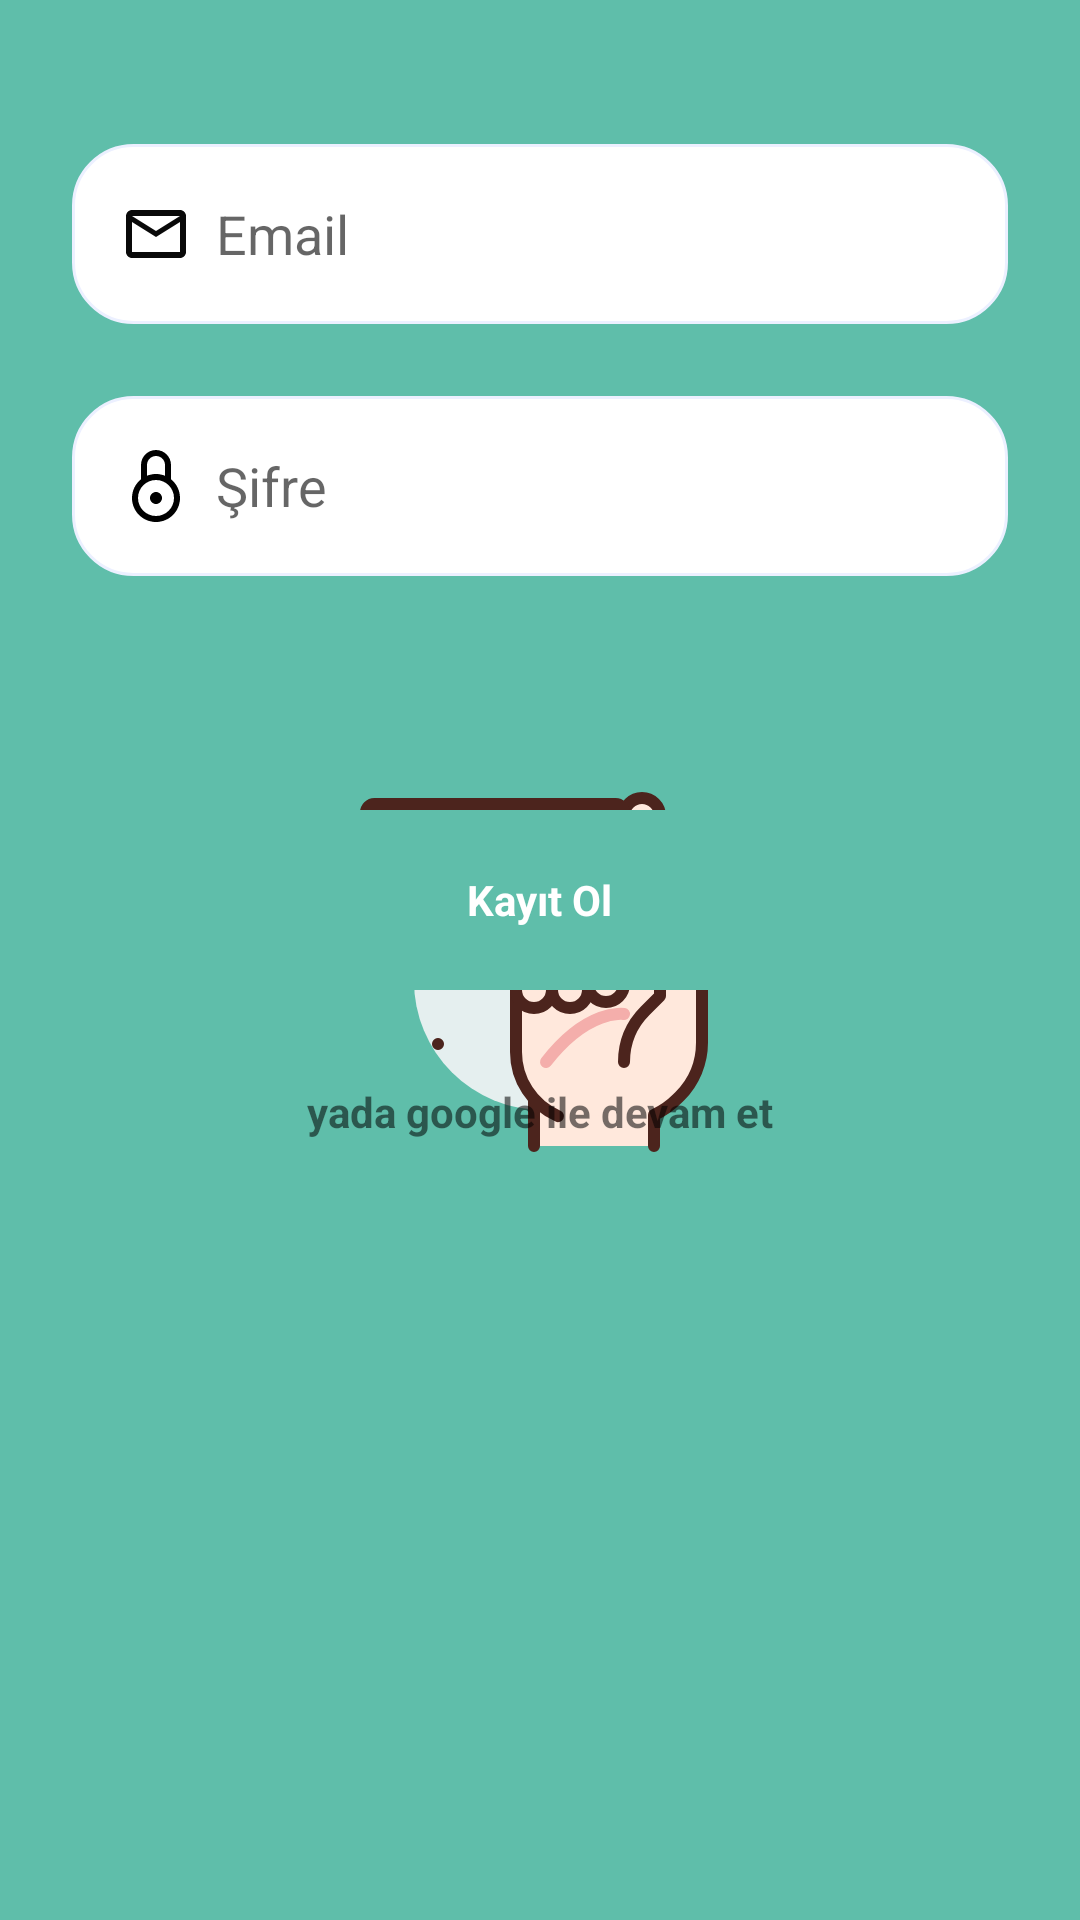

Android layout source for this screen:
<!-- AndroidManifest.xml: application theme SplashScreen -->
<!-- res/layout/fragment_register.xml -->
<?xml version="1.0" encoding="utf-8"?>
<androidx.constraintlayout.widget.ConstraintLayout xmlns:android="http://schemas.android.com/apk/res/android"
    xmlns:app="http://schemas.android.com/apk/res-auto"
    xmlns:tools="http://schemas.android.com/tools"
    android:layout_width="match_parent"
    android:layout_height="match_parent"
    tools:context=".ui.fragments.RegisterFragment">

    <EditText
        android:id="@+id/et_login_email"
        android:layout_width="match_parent"
        android:layout_height="60dp"
        android:layout_marginStart="24dp"
        android:layout_marginTop="48dp"
        android:layout_marginEnd="24dp"
        android:background="@drawable/custom_input"
        android:drawableStart="@drawable/ic_mail"
        android:drawablePadding="8dp"
        android:hint="@string/email"
        android:inputType="textEmailAddress"
        android:maxLines="1"
        android:padding="16dp"
        app:layout_constraintEnd_toEndOf="parent"
        app:layout_constraintStart_toStartOf="parent"
        app:layout_constraintTop_toTopOf="parent" />

    <EditText
        android:id="@+id/et_login_password"
        android:layout_width="match_parent"
        android:layout_height="60dp"
        android:layout_margin="24dp"
        android:background="@drawable/custom_input"
        android:drawableStart="@drawable/ic_lock"
        android:drawablePadding="8dp"
        android:hint="@string/password"
        android:inputType="textPassword"
        android:maxLines="1"
        android:padding="16dp"
        app:layout_constraintTop_toBottomOf="@+id/et_login_email"
        tools:layout_editor_absoluteX="51dp" />

    <FrameLayout
        android:id="@+id/login_view"
        android:layout_width="match_parent"
        android:layout_height="60dp"
        android:layout_marginStart="24dp"
        android:layout_marginTop="78dp"
        android:layout_marginEnd="24dp"
        android:clickable="true"
        android:focusable="true"
        android:foreground="@drawable/my_ripple"
        app:layout_constraintEnd_toEndOf="parent"
        app:layout_constraintStart_toStartOf="parent"
        app:layout_constraintTop_toBottomOf="@+id/et_login_password">

        <com.google.android.material.imageview.ShapeableImageView
            android:layout_width="match_parent"
            android:layout_height="60dp"
            android:scaleType="fitXY"
            app:shapeAppearanceOverlay="@style/ShapeAppearanceOverlay.App.CornerSize25Percent"
            app:srcCompat="@color/turquoise" />

        <TextView
            android:layout_width="wrap_content"
            android:layout_height="wrap_content"
            android:layout_gravity="center"
            android:text="@string/register_text"
            android:textColor="@color/white"
            android:textStyle="bold" />
    </FrameLayout>

    <TextView
        android:layout_width="wrap_content"
        android:layout_height="wrap_content"
        android:layout_marginBottom="28dp"
        android:text="@string/google_ile_devam_et"
        android:textStyle="bold"
        app:layout_constraintBottom_toTopOf="@+id/google_view"
        app:layout_constraintEnd_toEndOf="parent"
        app:layout_constraintStart_toStartOf="parent"
        app:layout_goneMarginBottom="24dp" />

    <FrameLayout
        android:id="@+id/google_view"
        android:layout_width="match_parent"
        android:layout_height="60dp"
        android:layout_marginStart="24dp"
        android:layout_marginTop="78dp"
        android:layout_marginEnd="24dp"
        android:clickable="true"
        android:focusable="true"
        android:foreground="@drawable/my_ripple"
        app:layout_constraintEnd_toEndOf="parent"
        app:layout_constraintStart_toStartOf="parent"
        app:layout_constraintTop_toBottomOf="@+id/login_view">

        <com.google.android.material.imageview.ShapeableImageView
            android:layout_width="match_parent"
            android:layout_height="60dp"
            android:foreground="@drawable/custom_input"
            android:scaleType="fitXY"
            app:shapeAppearanceOverlay="@style/ShapeAppearanceOverlay.App.CornerSize25Percent" />

        <ImageView
            android:layout_width="28dp"
            android:layout_height="28dp"
            android:layout_gravity="center"
            android:src="@drawable/ic_google" />
    </FrameLayout>

</androidx.constraintlayout.widget.ConstraintLayout>
<!-- resources referenced by this layout -->
<resources>
  <color name="turquoise">#5fbeaa</color>
  <color name="white">#FFFFFFFF</color>
  <!-- drawable custom_input (drawable) -->
  <?xml version="1.0" encoding="utf-8"?>
  <selector xmlns:android="http://schemas.android.com/apk/res/android">
      <item android:state_enabled="true" android:state_focused="true">
          <shape android:shape="rectangle">
              <solid android:color="@color/white"/>
              <stroke android:width="1dp" android:color="@color/design_default_color_primary"/>
              <corners android:radius="20dp"/>
          </shape>
      </item>
  
      <item android:state_enabled="true">
          <shape android:shape="rectangle">
              <solid android:color="@color/white"/>
              <stroke android:width="1dp" android:color="#ecf0ff"/>
              <corners android:radius="20dp"/>
          </shape>
      </item>
  
  </selector>
  <!-- drawable ic_lock (drawable) -->
  <vector xmlns:android="http://schemas.android.com/apk/res/android"
      android:width="24dp"
      android:height="24dp"
      android:viewportWidth="24"
      android:viewportHeight="24">
    <path
        android:fillColor="#FF000000"
        android:pathData="M17,9.761v-4.761c0,-2.761 -2.238,-5 -5,-5 -2.763,0 -5,2.239 -5,5v4.761c-1.827,1.466 -3,3.714 -3,6.239 0,4.418 3.582,8 8,8s8,-3.582 8,-8c0,-2.525 -1.173,-4.773 -3,-6.239zM9,5c0,-1.654 1.346,-3 3,-3s3,1.346 3,3v3.587c-0.927,-0.376 -1.938,-0.587 -3,-0.587s-2.073,0.211 -3,0.587v-3.587zM12,22c-3.309,0 -6,-2.691 -6,-6s2.691,-6 6,-6 6,2.691 6,6 -2.691,6 -6,6zM14,16c0,1.104 -0.896,2 -2,2s-2,-0.896 -2,-2 0.896,-2 2,-2 2,0.896 2,2z"/>
  </vector>
  <!-- drawable ic_mail (drawable) -->
  <vector android:height="24dp" android:tint="#090909"
      android:viewportHeight="24" android:viewportWidth="24"
      android:width="24dp" xmlns:android="http://schemas.android.com/apk/res/android">
      <path android:fillColor="@android:color/white" android:pathData="M20,4L4,4c-1.1,0 -1.99,0.9 -1.99,2L2,18c0,1.1 0.9,2 2,2h16c1.1,0 2,-0.9 2,-2L22,6c0,-1.1 -0.9,-2 -2,-2zM20,18L4,18L4,8l8,5 8,-5v10zM12,11L4,6h16l-8,5z"/>
  </vector>
  <!-- drawable my_ripple (drawable) -->
  <?xml version="1.0" encoding="utf-8"?>
  <ripple xmlns:android="http://schemas.android.com/apk/res/android"
      android:color="?android:attr/colorControlHighlight">
      <item android:id="@android:id/mask">
          <shape android:shape="rectangle">
              <solid android:color="#000000" />
              <corners android:radius="12dp" />
          </shape>
      </item>
      <item android:drawable="@drawable/round_corners" />
  </ripple>
  <string name="email">Email</string>
  <string name="google_ile_devam_et">yada google ile devam et</string>
  <string name="password">Şifre</string>
  <string name="register_text">Kayıt Ol</string>
  <style name="ShapeAppearanceOverlay.App.CornerSize25Percent" parent="">
          <item name="cornerSize">25%</item>
      </style>
  <style name="SplashScreen" parent="Theme.MaterialComponents.DayNight.NoActionBar">
          <item name="android:statusBarColor">@color/turquoise</item>
          <item name="android:windowBackground">@drawable/splash_background</item>
      </style>
  <!-- drawable splash_background (drawable) -->
  <?xml version="1.0" encoding="utf-8"?>
  <layer-list xmlns:android="http://schemas.android.com/apk/res/android">
  
      <item android:drawable="@color/turquoise"/>
      <item android:drawable="@drawable/ic_allah" android:gravity="center"/>
  </layer-list>
  <!-- drawable ic_allah: vector/xml drawable (drawable, 6120 chars, omitted) -->
</resources>
